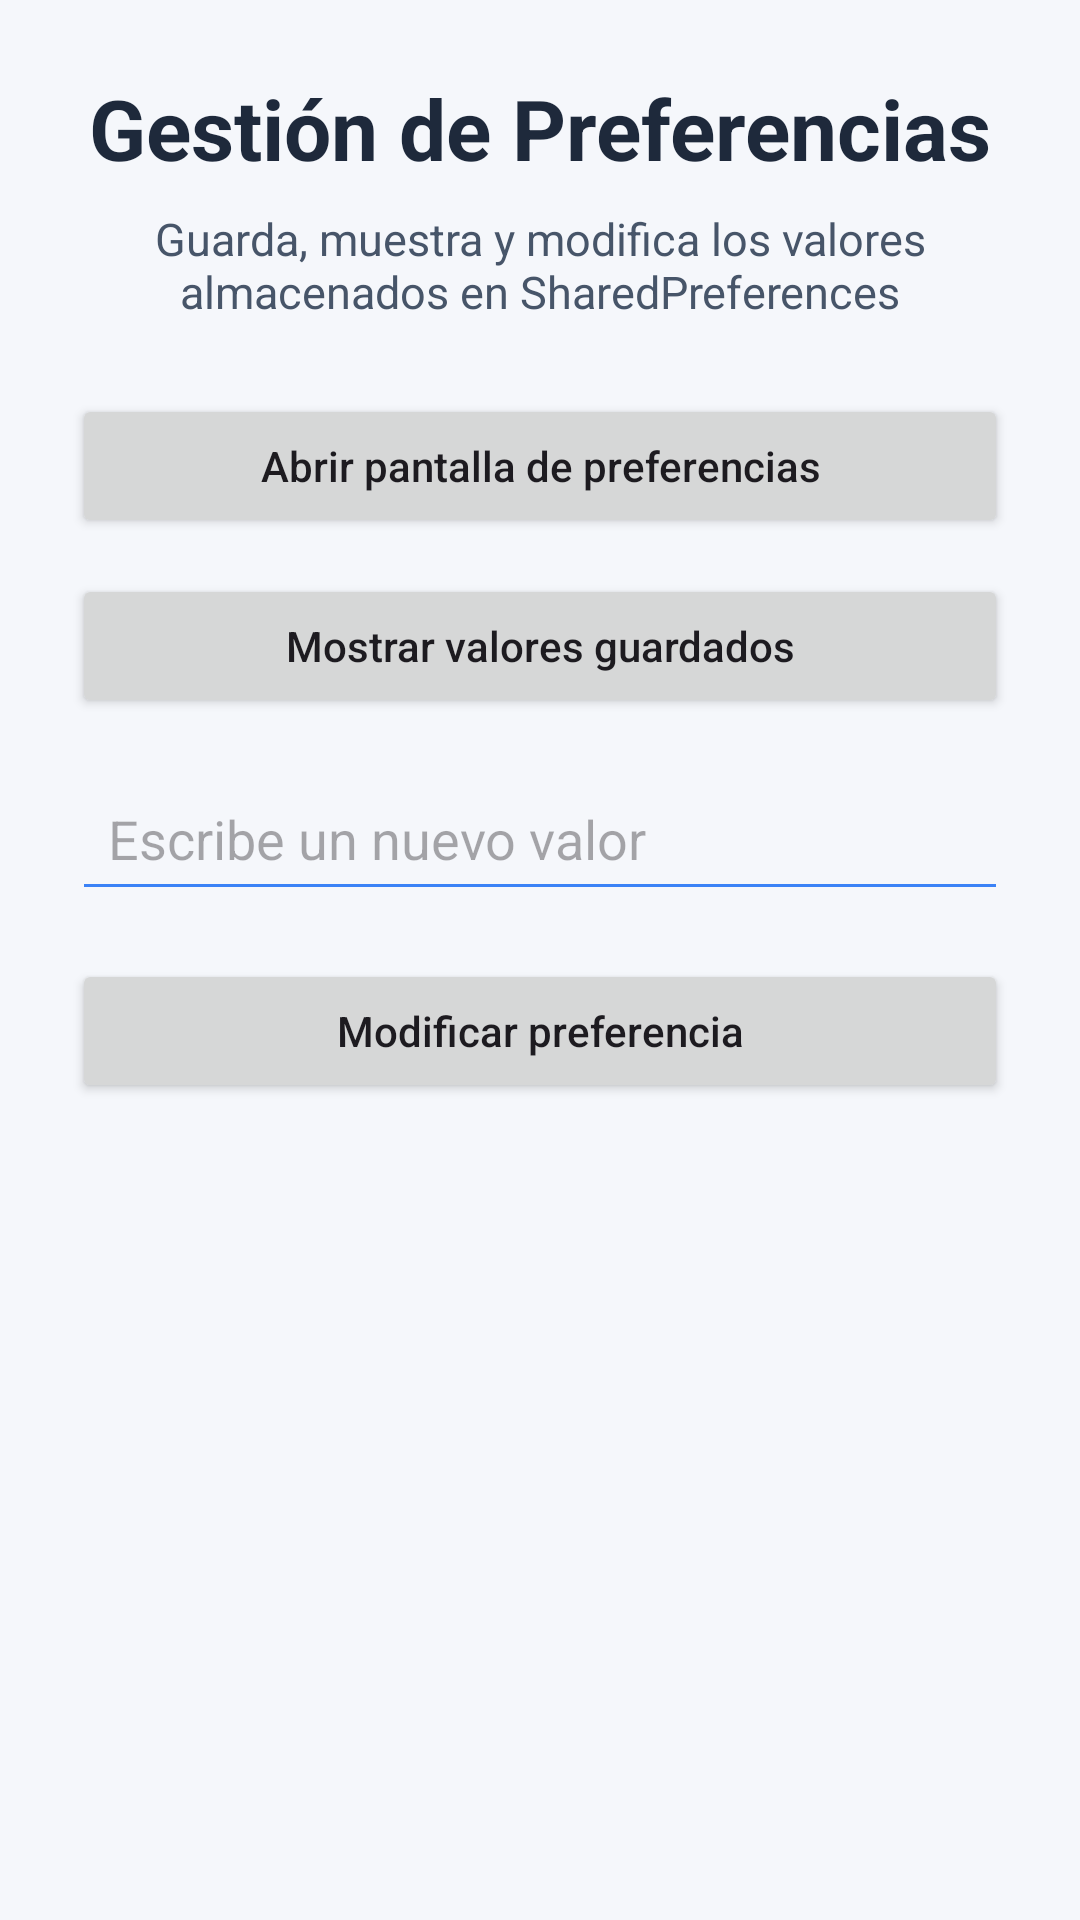

Layout XML and referenced resources for this Android screen:
<!-- AndroidManifest.xml: application theme Theme.LAB_05_PREFERENCIAS -->
<!-- res/layout/activity_main.xml -->
<?xml version="1.0" encoding="utf-8"?>
<ScrollView xmlns:android="http://schemas.android.com/apk/res/android"
    xmlns:tools="http://schemas.android.com/tools"
    android:layout_width="match_parent"
    android:layout_height="match_parent"
    android:fillViewport="true"
    android:background="#F5F7FB"
    tools:context=".MainActivity">

    <LinearLayout
        android:layout_width="match_parent"
        android:layout_height="wrap_content"
        android:orientation="vertical"
        android:padding="24dp">

        <TextView
            android:id="@+id/txtTitulo"
            android:layout_width="match_parent"
            android:layout_height="wrap_content"
            android:text="Gestión de Preferencias"
            android:textAlignment="center"
            android:textColor="#1E293B"
            android:textSize="28sp"
            android:textStyle="bold"
            android:layout_marginBottom="8dp" />

        <TextView
            android:id="@+id/txtSubtitulo"
            android:layout_width="match_parent"
            android:layout_height="wrap_content"
            android:text="Guarda, muestra y modifica los valores almacenados en SharedPreferences"
            android:textAlignment="center"
            android:textColor="#475569"
            android:textSize="15sp"
            android:layout_marginBottom="24dp" />

        <Button
            android:id="@+id/btnCargar"
            android:layout_width="match_parent"
            android:layout_height="wrap_content"
            android:text="Abrir pantalla de preferencias"
            android:textAllCaps="false"
            android:layout_marginBottom="12dp" />

        <Button
            android:id="@+id/btnMostrar"
            android:layout_width="match_parent"
            android:layout_height="wrap_content"
            android:text="Mostrar valores guardados"
            android:textAllCaps="false"
            android:layout_marginBottom="16dp" />

        <EditText
            android:id="@+id/txtString"
            android:layout_width="match_parent"
            android:layout_height="wrap_content"
            android:hint="Escribe un nuevo valor"
            android:backgroundTint="#3B82F6"
            android:padding="12dp"
            android:layout_marginBottom="16dp" />

        <Button
            android:id="@+id/btnModificar"
            android:layout_width="match_parent"
            android:layout_height="wrap_content"
            android:text="Modificar preferencia"
            android:textAllCaps="false" />

    </LinearLayout>
</ScrollView>
<!-- resources referenced by this layout -->
<resources>
  <style name="Theme.LAB_05_PREFERENCIAS" parent="Base.Theme.LAB_05_PREFERENCIAS" />
  <style name="Base.Theme.LAB_05_PREFERENCIAS" parent="Theme.Material3.DayNight.NoActionBar">
          
          
      </style>
</resources>
